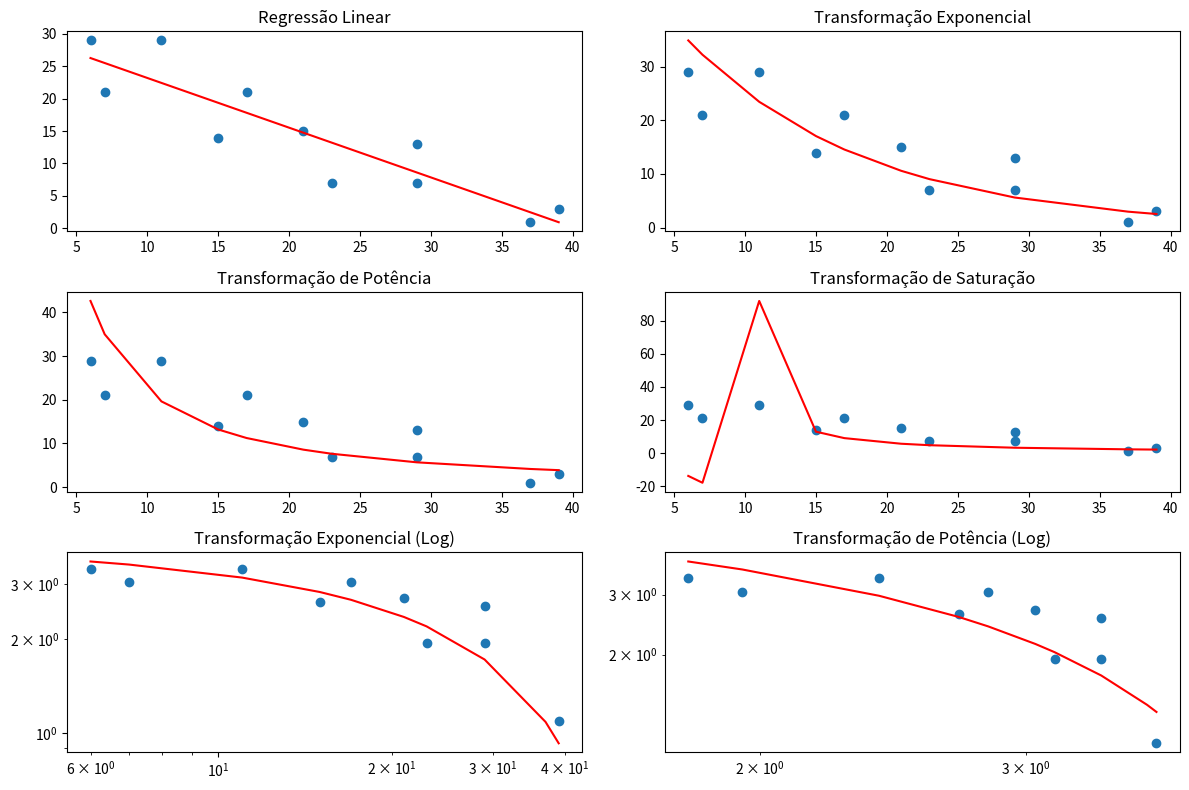

This chart was generated by the following Python code:
"""
@Antonio Alves
@Carlos Alexandre Sousa Silva
@Eder Queiroz
@Luiz Antonio Folador

Assign:
Use a regressão por mínimos quadrados para ajustar uma
reta aos dados da tabela abaixo.

x = np.array([6, 7, 11, 15, 17, 21, 23, 29, 29, 37, 39])
y = np.array([29, 21, 29, 14, 21, 15, 7, 7, 13, 1, 3])

Construa um programa no Python que aplique sobre a regressão
linear as três transformações de dados: exponencial, potência e
saturação. Para cada transformação exiba os seguintes resultados:
a) Coeficientes do modelo.
b) Gráfico na escala original.
c) Gráfico na escala logarítmica para as transformações
exponencial e potência.
"""

import numpy as np
import matplotlib.pyplot as plt

# Dados fornecidos
x = np.array([6, 7, 11, 15, 17, 21, 23, 29, 29, 37, 39])
y = np.array([29, 21, 29, 14, 21, 15, 7, 7, 13, 1, 3])


# Função para calcular a regressão linear usando mínimos quadrados
def linear_regression(x, y):
    """
    Realiza uma regressão linear nos dados fornecidos.

    Args:
        x (numpy.ndarray): O array de valores x.
        y (numpy.ndarray): O array de valores y correspondentes.

    Returns:
        tuple: Retorna um par de coeficientes (m, c) da linha de regressão y = mx + c.
    """
    A = np.vstack([x, np.ones(len(x))]).T
    m, c = np.linalg.lstsq(A, y, rcond=None)[0]
    return m, c


# Regressão linear simples
m, c = linear_regression(x, y)
y_pred = m * x + c

# Transformação Exponencial
m_exp, c_exp = linear_regression(x, np.log(y))
y_pred_exp = np.exp(m_exp * x + c_exp)

# Transformação de Potência
m_pow, c_pow = linear_regression(np.log(x), np.log(y))
y_pred_pow = np.exp(m_pow * np.log(x) + c_pow)

# Transformação de Saturação (inversa)
m_inv, c_inv = linear_regression(x, 1 / y)
y_pred_inv = 1 / (m_inv * x + c_inv)

# a) Printar Coeficientes dos modelos
print(f"Coeficientes da Regressão Linear: m = {m:.5f}, c = {c:.5f}")
print(f"Coeficientes da Transformação Exponencial: m = {m_exp:.5f}, c = {c_exp:.5f}")
print(f"Coeficientes da Transformação de Potência: m = {m_pow:.5f}, c = {c_pow:.5f}")
print(f"Coeficientes da Transformação de Saturação: m = {m_inv:.5f}, c = {c_inv:.5f}")

# Plotando os gráficos
# fig, axs = plt.subplots(2, 2, figsize=(12, 8))
fig, axs = plt.subplots(3, 2, figsize=(12, 8))

# b) Gráfico na escala original. (Linear, Exponencial, Potência, Saturação)
# Grafico Linear
axs[0, 0].scatter(x, y, label="Dados Originais")
axs[0, 0].plot(x, y_pred, color="red", label="Regressão Linear")
axs[0, 0].set_title("Regressão Linear")

# Grafico Exponencial
axs[0, 1].scatter(x, y, label="Dados Originais")
axs[0, 1].plot(x, y_pred_exp, color="red", label="Transformação Exponencial")
axs[0, 1].set_title("Transformação Exponencial")

# Grafico Potência
axs[1, 0].scatter(x, y, label="Dados Originais")
axs[1, 0].plot(x, y_pred_pow, color="red", label="Transformação de Potência")
axs[1, 0].set_title("Transformação de Potência")

# Grafico Saturação
axs[1, 1].scatter(x, y, label="Dados Originais")
axs[1, 1].plot(x, y_pred_inv, color="red", label="Transformação de Saturação")
axs[1, 1].set_title("Transformação de Saturação")

# c) Gráfico na escala logarítmica para as transformações exponencial e potência.

# Grafico Exponencial
axs[2, 0].scatter(x, np.log(y), label="Dados Originais")
axs[2, 0].plot(x, m_exp * x + c_exp, color="red", label="Transformação Exponencial")
axs[2, 0].set_title("Transformação Exponencial (Log)")
axs[2, 0].set_yscale("log")
axs[2, 0].set_xscale("log")

# Grafico Potência
axs[2, 1].scatter(np.log(x), np.log(y), label="Dados Originais")
axs[2, 1].plot(
    np.log(x), m_pow * np.log(x) + c_pow, color="red", label="Transformação de Potência"
)
axs[2, 1].set_title("Transformação de Potência (Log)")
axs[2, 1].set_xscale("log")
axs[2, 1].set_yscale("log")


plt.tight_layout()
plt.show()
